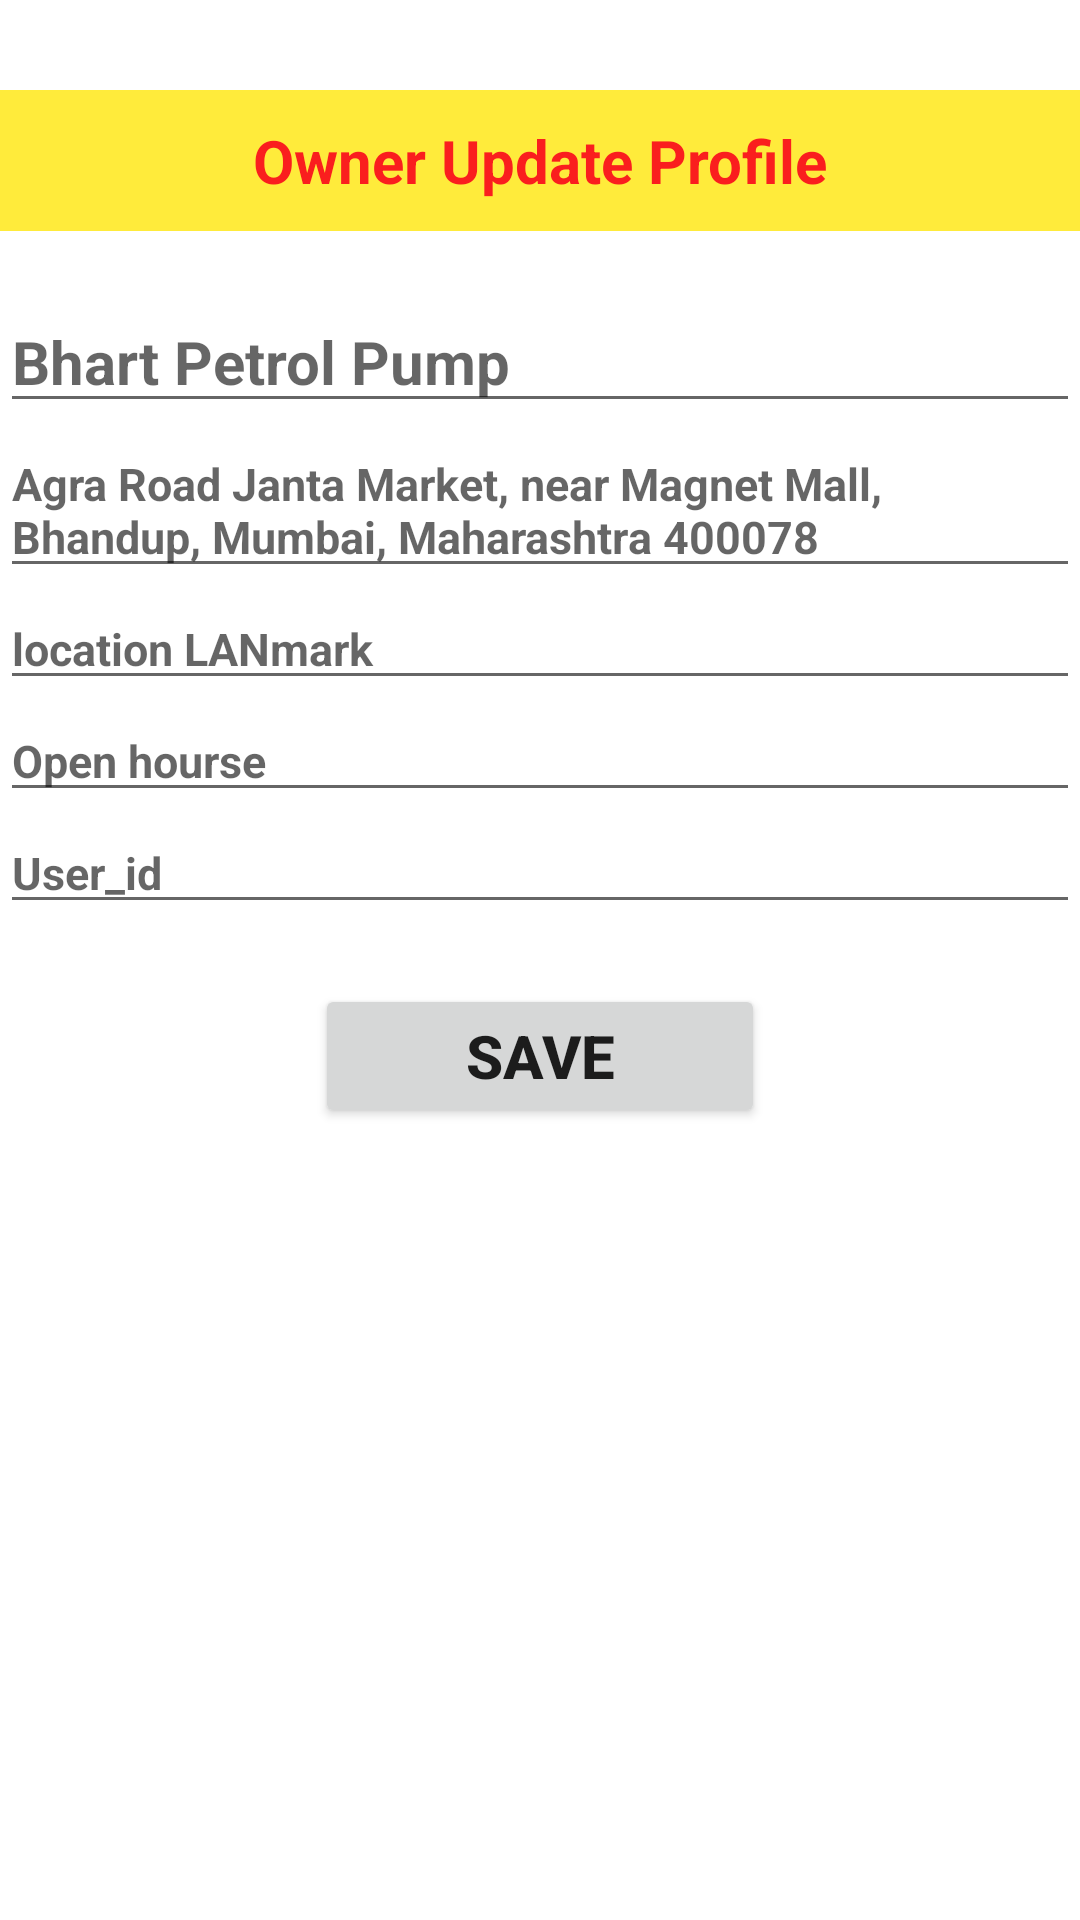

Here is an Android app screen rendered from its layout file. Give the layout XML and the strings, colors and styles it references.
<!-- AndroidManifest.xml: application theme Theme.CNGPumpNotifiction -->
<!-- res/layout/fragment_owner_dashboard.xml -->
<?xml version="1.0" encoding="utf-8"?>
<androidx.core.widget.NestedScrollView xmlns:android="http://schemas.android.com/apk/res/android"
    xmlns:tools="http://schemas.android.com/tools"
    android:layout_width="match_parent"
    android:layout_height="match_parent"
    android:background="@color/white"
    android:orientation="vertical"
    tools:context=".owner_dashboard">

    <RelativeLayout
        android:layout_width="match_parent"
        android:layout_height="match_parent"
        >

        <FrameLayout
            android:layout_width="match_parent"
            android:layout_height="match_parent"
            android:id="@+id/ownerpay"></FrameLayout>

        <RelativeLayout
        android:layout_width="match_parent"
        android:layout_height="wrap_content">


        <TextView
            android:id="@+id/ownerprofile"
            android:layout_width="match_parent"
            android:layout_height="wrap_content"
            android:textSize="20dp"
            android:layout_marginTop="30dp"
            android:padding="10dp"
            android:background="#FFEB3B"
            android:textStyle="bold"
            android:textColor="#FA1E1E"
            android:gravity="center"
            android:text="Owner Update Profile">

        </TextView>


        <EditText
            android:layout_marginTop="20dp"
            android:id="@+id/pumpname"
            android:layout_below="@+id/ownerprofile"
            android:layout_width="match_parent"
            android:layout_height="wrap_content"
            android:textSize="20dp"
            android:textStyle="bold"
            android:textColor="@color/black"
            android:hint="Bhart Petrol Pump">

        </EditText>

        <EditText
            android:id="@+id/pumpadd"
            android:layout_below="@+id/pumpname"
            android:layout_width="match_parent"
            android:layout_height="wrap_content"
            android:textSize="15dp"
            android:textStyle="bold"
            android:hint="Agra Road Janta Market, near Magnet Mall, Bhandup, Mumbai, Maharashtra 400078">
        </EditText>

        <EditText
            android:id="@+id/LANmark"
            android:layout_below="@+id/pumpadd"
            android:layout_width="match_parent"
            android:layout_height="wrap_content"
            android:textSize="15dp"
            android:textStyle="bold"
            android:hint="location LANmark">
        </EditText>


        <EditText
            android:id="@+id/openhours"
            android:layout_below="@+id/LANmark"
            android:layout_width="match_parent"
            android:layout_height="wrap_content"
            android:textSize="15dp"
            android:textStyle="bold"
            android:hint="Open hourse">
        </EditText>
        <EditText
            android:id="@+id/user_id"
            android:layout_below="@+id/openhours"
            android:layout_width="match_parent"
            android:layout_height="wrap_content"
            android:textSize="15dp"
            android:textStyle="bold"
            android:hint="User_id">
        </EditText>


        <Button
            android:id="@+id/save"
            android:layout_below="@+id/user_id"
            android:layout_width="150dp"
            android:layout_marginTop="20dp"
            android:layout_height="match_parent"
            android:layout_centerHorizontal="true"
            android:text="SAVE"
            android:textStyle="bold"
            android:textSize="20dp"></Button>



    </RelativeLayout>

    </RelativeLayout>

</androidx.core.widget.NestedScrollView>
<!-- resources referenced by this layout -->
<resources>
  <style name="Theme.CNGPumpNotifiction" parent="Theme.MaterialComponents.DayNight.DarkActionBar">
          
          <item name="colorPrimary">@color/purple_500</item>
          <item name="colorPrimaryVariant">@color/purple_700</item>
          <item name="colorOnPrimary">@color/white</item>
          
          <item name="colorSecondary">@color/teal_200</item>
          <item name="colorSecondaryVariant">@color/teal_700</item>
          <item name="colorOnSecondary">@color/black</item>
          
          <item name="android:statusBarColor">?attr/colorPrimaryVariant</item>
          
      </style>
  <!-- not gathered from this repository: default colours our renderer supplied (Android Studio template values) -->
  <color name="purple_500">#FF6200EE</color>
  <color name="purple_700">#FF3700B3</color>
  <color name="teal_200">#FF03DAC5</color>
  <color name="teal_700">#FF018786</color>
  <color name="black">#FF000000</color>
  <color name="white">#FFFFFFFF</color>
</resources>
